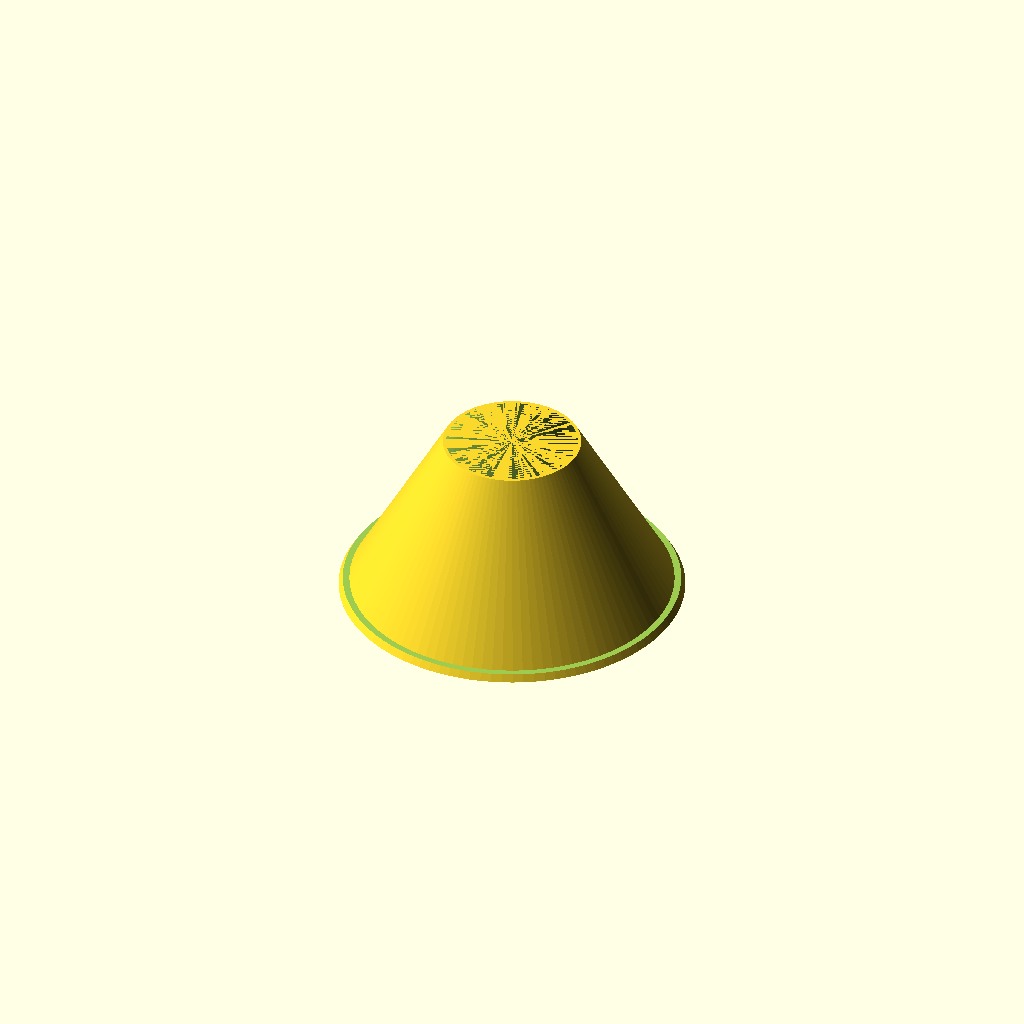
Cell 1: rendered with the file's own defaults.
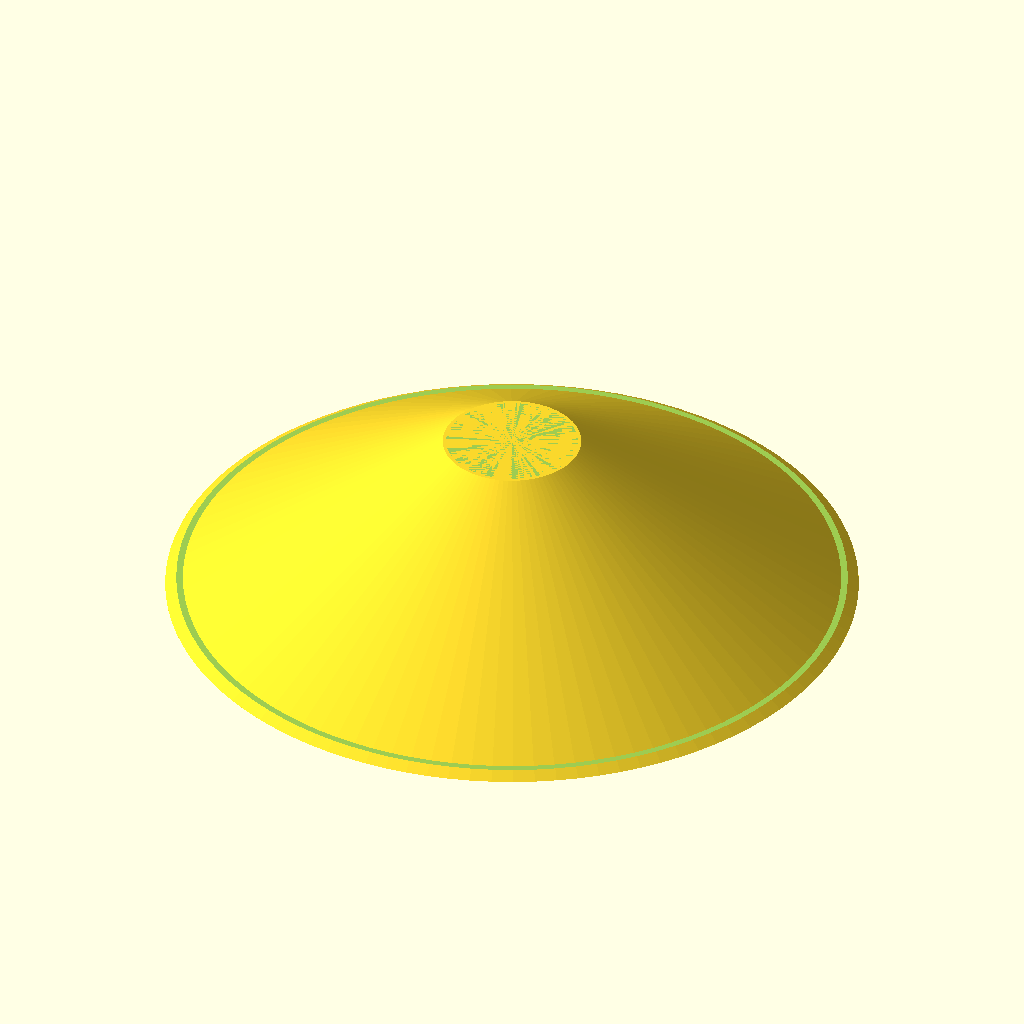
Cell 2 — outerDiameter set to 400, the other parameters unchanged.
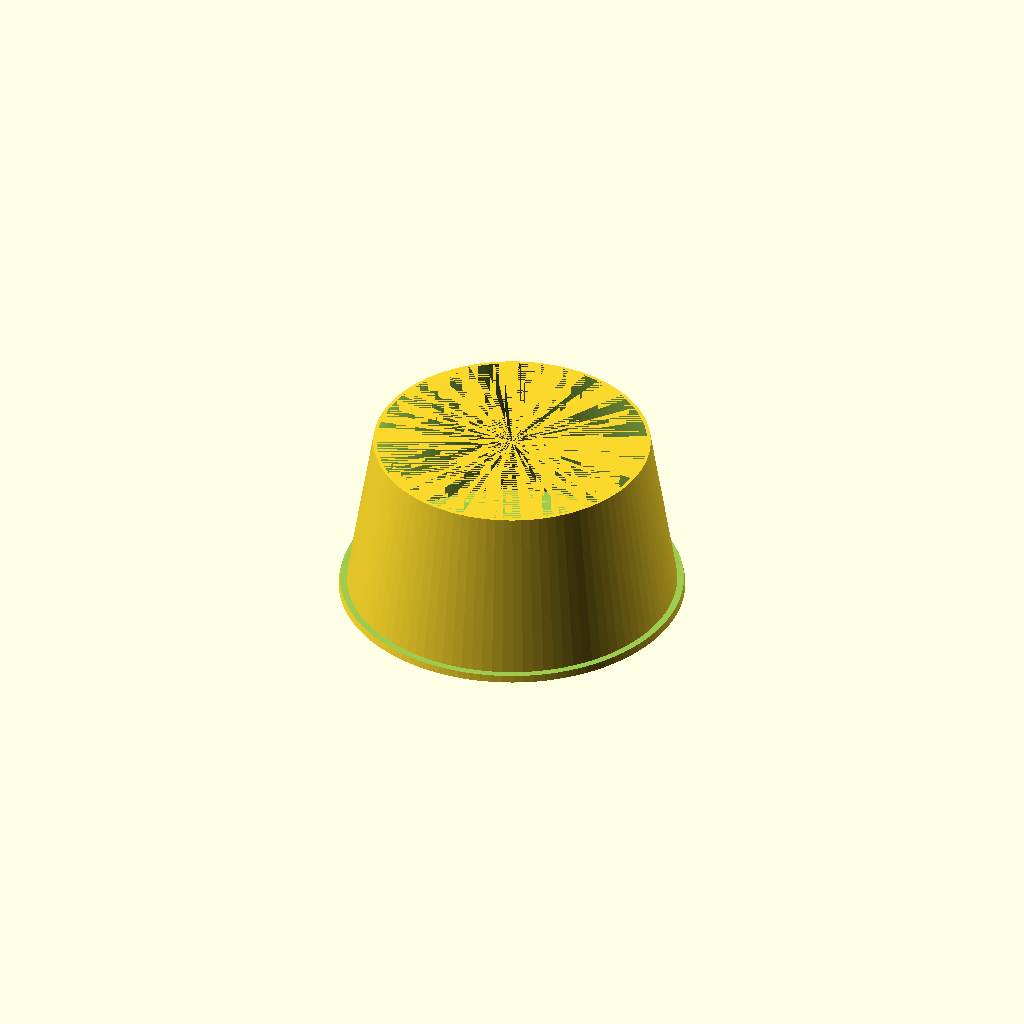
Cell 3 — drainHoleDiameter set to 160, the other parameters unchanged.
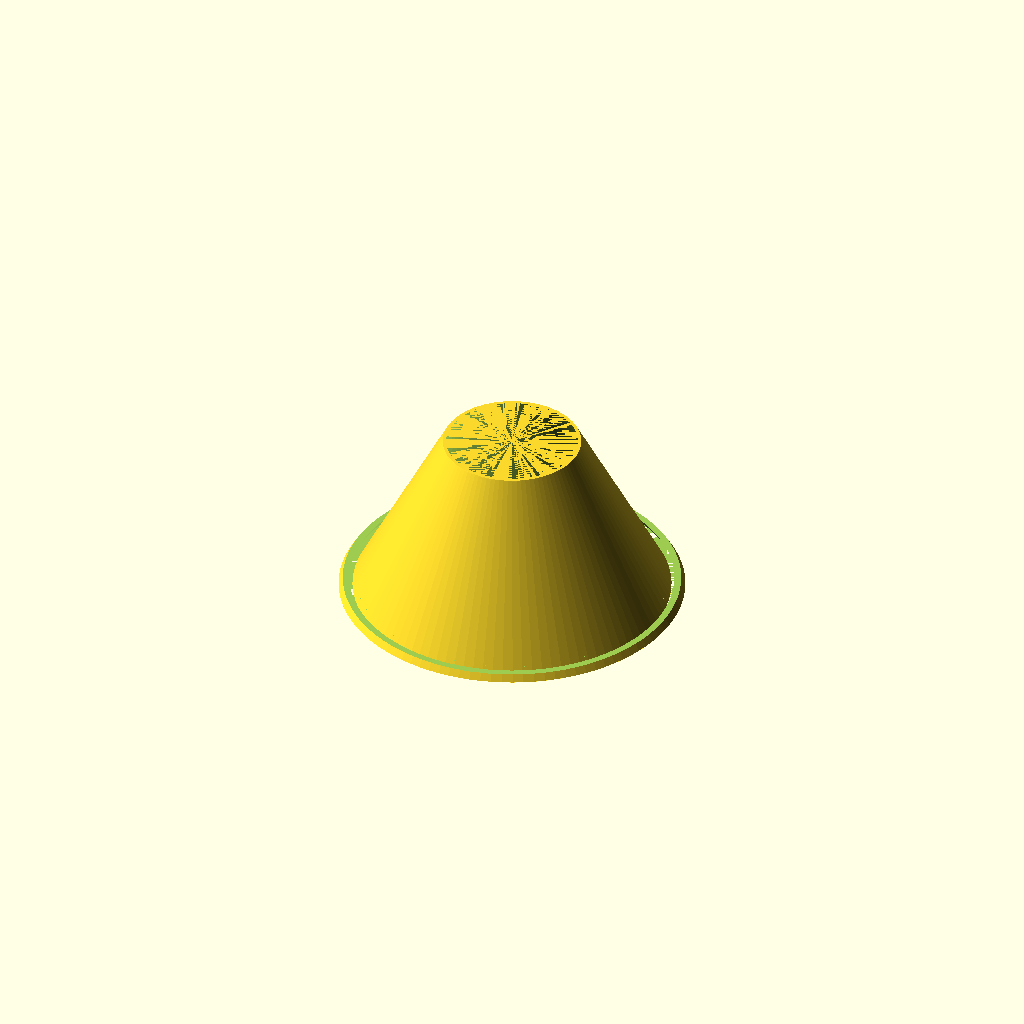
Cell 4 — rimWidth set to 8, the other parameters unchanged.
All cells are drawn from one camera (rotation 55°, 0°, 25°, orthographic, colour scheme Cornfield), so only the parameter changes between them.
The OpenSCAD source (inputs/thingiverse/files/thing-3546840/files/drain-funnel.scad):
// Outer diamater of the hole funnel should fit in.
outerDiameter = 200;

// Hole at the bottom of the funnel. Typically smaller then you overflow cup below.
drainHoleDiameter = 80;

// Thickness of the main body
wallThinkness = 4;

// Thickiness of the upper rim
rimThinkness = 4;

// Width of the rim (also how far should the cone start from the edge of the rim)
rimWidth = 4;

// Height of the funnel
height = 100;

module drain_funnel(){
  $fn=100;

  difference() {
    cylinder(h=height, d1=outerDiameter-rimWidth*2, d2=drainHoleDiameter);
    cylinder(h=height, d1=outerDiameter-rimWidth*2-wallThinkness, d2=drainHoleDiameter-wallThinkness);
  }
  difference() {
    cylinder(h=height, d1=outerDiameter, d2=drainHoleDiameter);
    cylinder(h=height, d1=outerDiameter-8, d2=drainHoleDiameter-wallThinkness);
    translate([0,0,height/2+rimThinkness]) cube([outerDiameter*2,outerDiameter*2,height], center=true);
  }
}

drain_funnel();
Parameter table extracted from the source (name, type, default, range or options):
outerDiameter: number, default 200
drainHoleDiameter: number, default 80
wallThinkness: number, default 4
rimThinkness: number, default 4
rimWidth: number, default 4
height: number, default 100
